Run: headless pygame with SDL's dummy video driver; simulated clock (each Clock.tick advances the game by its frame time, no real sleeping); random seed 0; keys injected as events and as key.get_pressed() state; no mouse input.
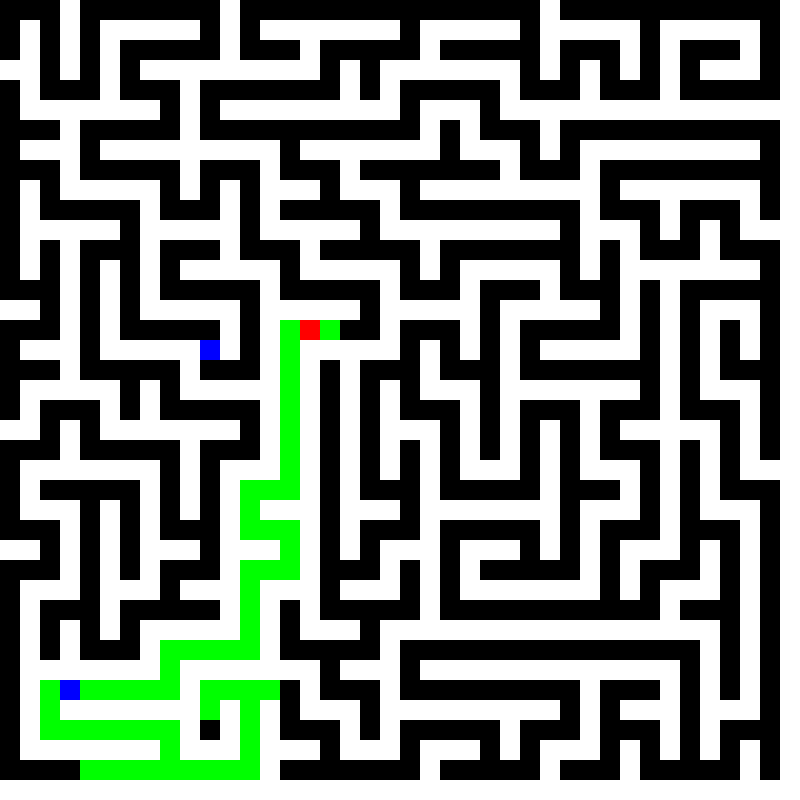
Frame 1 of 4 · flips 1–60 · no input
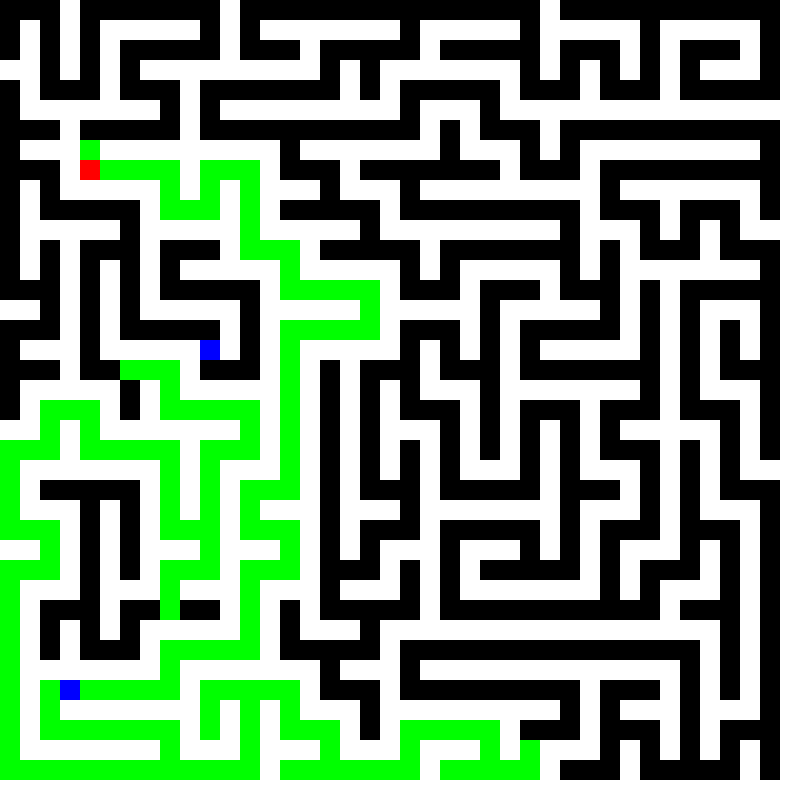
Frame 2 of 4 · flips 61–180 · tapped SPACE, RETURN · held RIGHT (→), D
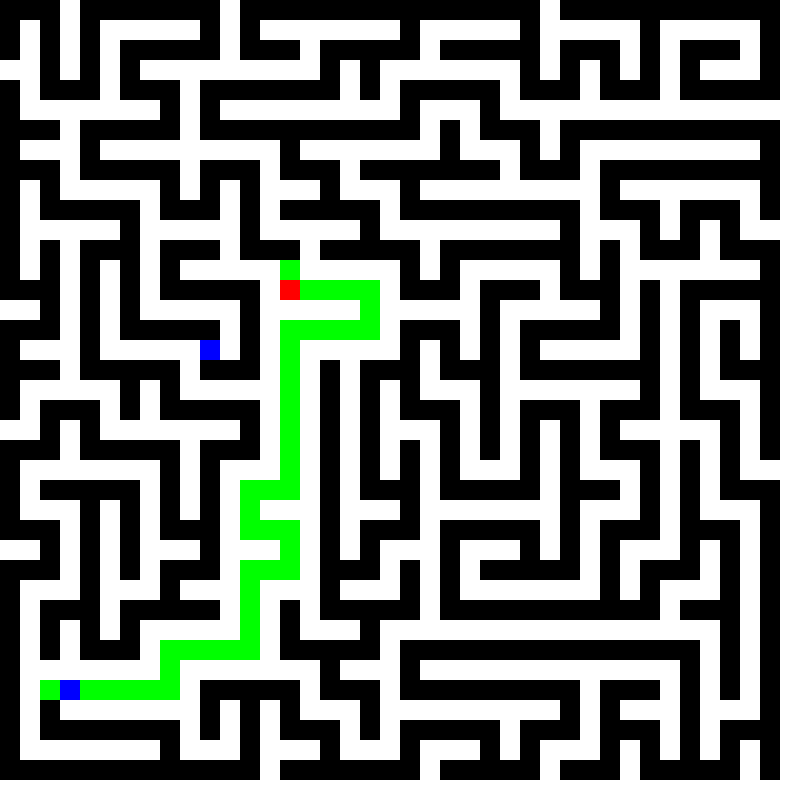
Frame 3 of 4 · flips 181–300 · held DOWN (↓), S
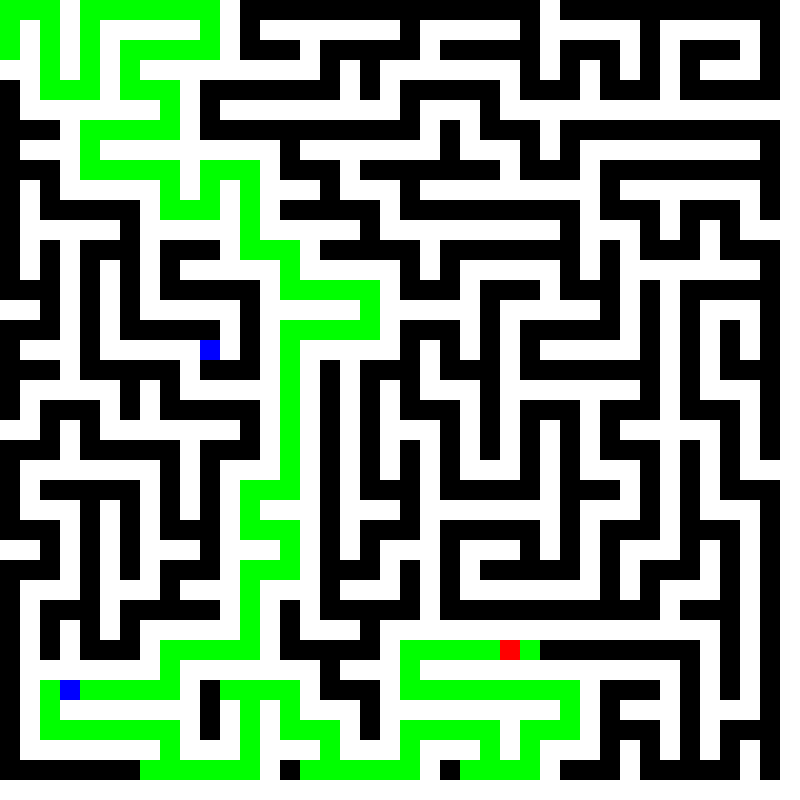
Frame 4 of 4 · flips 301–420 · held LEFT (←), A, UP (↑), W

The pygame program that drew these frames:

import pygame
import random
import time

# Maze dimensions
WIDTH = 40
HEIGHT = 40
# Colors
WHITE = (255, 255, 255)
BLACK = (0, 0, 0)
GREEN = (0, 255, 0)
RED = (255, 0, 0)
BLUE = (0, 0, 255)

# Initialize Pygame
pygame.init()

# Size of a single cell in the maze
CELL_SIZE = 20

# Set the window size
WINDOW_SIZE = (WIDTH * CELL_SIZE, HEIGHT * CELL_SIZE)
screen = pygame.display.set_mode(WINDOW_SIZE)
pygame.display.set_caption("Pathfinding Animation")

# Generate the maze
maze = [[0] * WIDTH for _ in range(HEIGHT)]


def generate_maze():
    stack = [(0, 0)]

    while stack:
        current = stack[-1]
        x, y = current

        neighbors = []

        if x > 1 and maze[x - 2][y] == 0:
            neighbors.append((x - 2, y))
        if x < WIDTH - 2 and maze[x + 2][y] == 0:
            neighbors.append((x + 2, y))
        if y > 1 and maze[x][y - 2] == 0:
            neighbors.append((x, y - 2))
        if y < HEIGHT - 2 and maze[x][y + 2] == 0:
            neighbors.append((x, y + 2))

        if neighbors:
            next_cell = random.choice(neighbors)
            nx, ny = next_cell
            maze[nx][ny] = 1
            maze[(x + nx) // 2][(y + ny) // 2] = 1
            stack.append(next_cell)
        else:
            stack.pop()


# Function to draw the maze on the screen
def draw_maze():
    screen.fill(BLACK)

    for x in range(WIDTH):
        for y in range(HEIGHT):
            if maze[x][y] == 0:
                pygame.draw.rect(
                    screen, WHITE, (x * CELL_SIZE, y * CELL_SIZE, CELL_SIZE, CELL_SIZE)
                )

    pygame.display.flip()


# Initialize maze generation
generate_maze()
draw_maze()


# Choose random start and goal points
def choose_random_point():
    while True:
        x = random.randint(1, WIDTH - 2)
        y = random.randint(1, HEIGHT - 2)
        if maze[x][y] == 1:
            return (x, y)


start_node = choose_random_point()
goal_node = choose_random_point()

while start_node == goal_node:
    goal_node = choose_random_point()


# A* algorithm heuristic function
def heuristic(node, goal):
    u, v = node
    p, q = goal
    return abs(u - p) + abs(v - q)


# Get neighboring cells of a node
def get_neighbors(node):
    x, y = node
    neighbors = []

    if x > 0 and maze[x - 1][y] == 1:
        neighbors.append((x - 1, y))
    if x < WIDTH - 1 and maze[x + 1][y] == 1:
        neighbors.append((x + 1, y))
    if y > 0 and maze[x][y - 1] == 1:
        neighbors.append((x, y - 1))
    if y < HEIGHT - 1 and maze[x][y + 1] == 1:
        neighbors.append((x, y + 1))

    return neighbors


# A* algorithm for pathfinding
def astar_search(start, goal):
    frontier = [(start, 0)]
    visited = set()
    path = {}
    g = {start: 0}
    f = {start: heuristic(start, goal)}

    while frontier:
        frontier.sort(key=lambda x: f[x[0]])
        current, _ = frontier.pop(0)
        visited.add(current)

        if current == goal:
            # Found the goal - reconstruct the path
            path_cost = g[current]
            optimal_path = [current]

            while current != start:
                current = path[current]
                optimal_path.append(current)

            optimal_path.reverse()
            return optimal_path, path_cost

        neighbors = get_neighbors(current)

        for neighbor in neighbors:
            if neighbor not in visited:
                new_cost = g[current] + 1

                if neighbor not in g or new_cost < g[neighbor]:
                    g[neighbor] = new_cost
                    f[neighbor] = g[neighbor] + heuristic(neighbor, goal)
                    path[neighbor] = current

                    if neighbor not in frontier:
                        frontier.append((neighbor, f[neighbor]))

        # Draw the current search state
        draw_maze_with_path(path, current, start, goal)
        pygame.time.wait(10)

    return None


# Depth-First Search (DFS) algorithm for pathfinding
def dfs_search(start, goal):
    stack = [start]
    visited = set()
    path = {}

    while stack:
        current = stack.pop()
        visited.add(current)

        if current == goal:
            # Found the goal - reconstruct the path
            path_cost = len(path)
            optimal_path = [current]

            while current != start:
                current = path[current]
                optimal_path.append(current)

            optimal_path.reverse()
            return optimal_path, path_cost

        neighbors = get_neighbors(current)

        for neighbor in neighbors:
            if neighbor not in visited:
                stack.append(neighbor)
                path[neighbor] = current

        # Draw the current search state
        draw_maze_with_path(path, current, start, goal)
        pygame.time.wait(10)

    return None


# Function to draw the maze with the current search state
def draw_maze_with_path(path, current, start, goal):
    screen.fill(BLACK)

    for x in range(WIDTH):
        for y in range(HEIGHT):
            if maze[x][y] == 0:
                pygame.draw.rect(
                    screen, WHITE, (x * CELL_SIZE, y * CELL_SIZE, CELL_SIZE, CELL_SIZE)
                )

    for node in path:
        if node != start and node != goal:
            x, y = node
            pygame.draw.rect(
                screen, GREEN, (x * CELL_SIZE, y * CELL_SIZE, CELL_SIZE, CELL_SIZE)
            )

    pygame.draw.rect(
        screen, BLUE, (start[0] * CELL_SIZE, start[1] * CELL_SIZE, CELL_SIZE, CELL_SIZE)
    )
    pygame.draw.rect(
        screen, BLUE, (goal[0] * CELL_SIZE, goal[1] * CELL_SIZE, CELL_SIZE, CELL_SIZE)
    )
    pygame.draw.rect(
        screen,
        RED,
        (current[0] * CELL_SIZE, current[1] * CELL_SIZE, CELL_SIZE, CELL_SIZE),
    )

    pygame.display.flip()


# Initialize variables to store path information
astar_path = []
astar_path_cost = 0
dfs_path = []
dfs_path_cost = 0

start_time = time.time()
# Find the path using A* algorithm
astar_result = astar_search(start_node, goal_node)
end_time = time.time()

if astar_result:
    astar_path, astar_path_cost = astar_result
    print("Found path [A*]:", astar_path)
    print("Cost [A*]:", astar_path_cost)
    print("Execution time [A*]:", end_time - start_time, "seconds")
else:
    print("Path not found [A*].")

# Generate a new maze
generate_maze()
draw_maze()

start_time = time.time()
# Find the path using DFS algorithm
dfs_result = dfs_search(start_node, goal_node)
end_time = time.time()

if dfs_result:
    dfs_path, dfs_path_cost = dfs_result
    print("Found path [DFS]:", dfs_path)
    print("Cost [DFS]:", dfs_path_cost)
    print("Execution time [DFS]:", end_time - start_time, "seconds")
else:
    print("Path not found [DFS].")

# Main program loop
running = True
animation_speed = 10
astar_finished = False
dfs_finished = False

while running:
    for event in pygame.event.get():
        if event.type == pygame.QUIT:
            running = False

    if not running:
        break

    # Draw the current search state for A* algorithm
    if astar_path and not astar_finished:
        draw_maze_with_path(astar_path, goal_node, start_node, goal_node)
        pygame.time.wait(animation_speed)
        astar_finished = True
        pygame.time.wait(3000)
        generate_maze()
        draw_maze()

    # Draw the current search state for DFS algorithm
    elif dfs_path and not dfs_finished:
        draw_maze_with_path(dfs_path, goal_node, start_node, goal_node)
        pygame.time.wait(animation_speed)
        dfs_finished = True
        pygame.time.wait(3000)
        generate_maze()
        draw_maze()

    if astar_finished and dfs_finished:
        running = False

pygame.quit()
